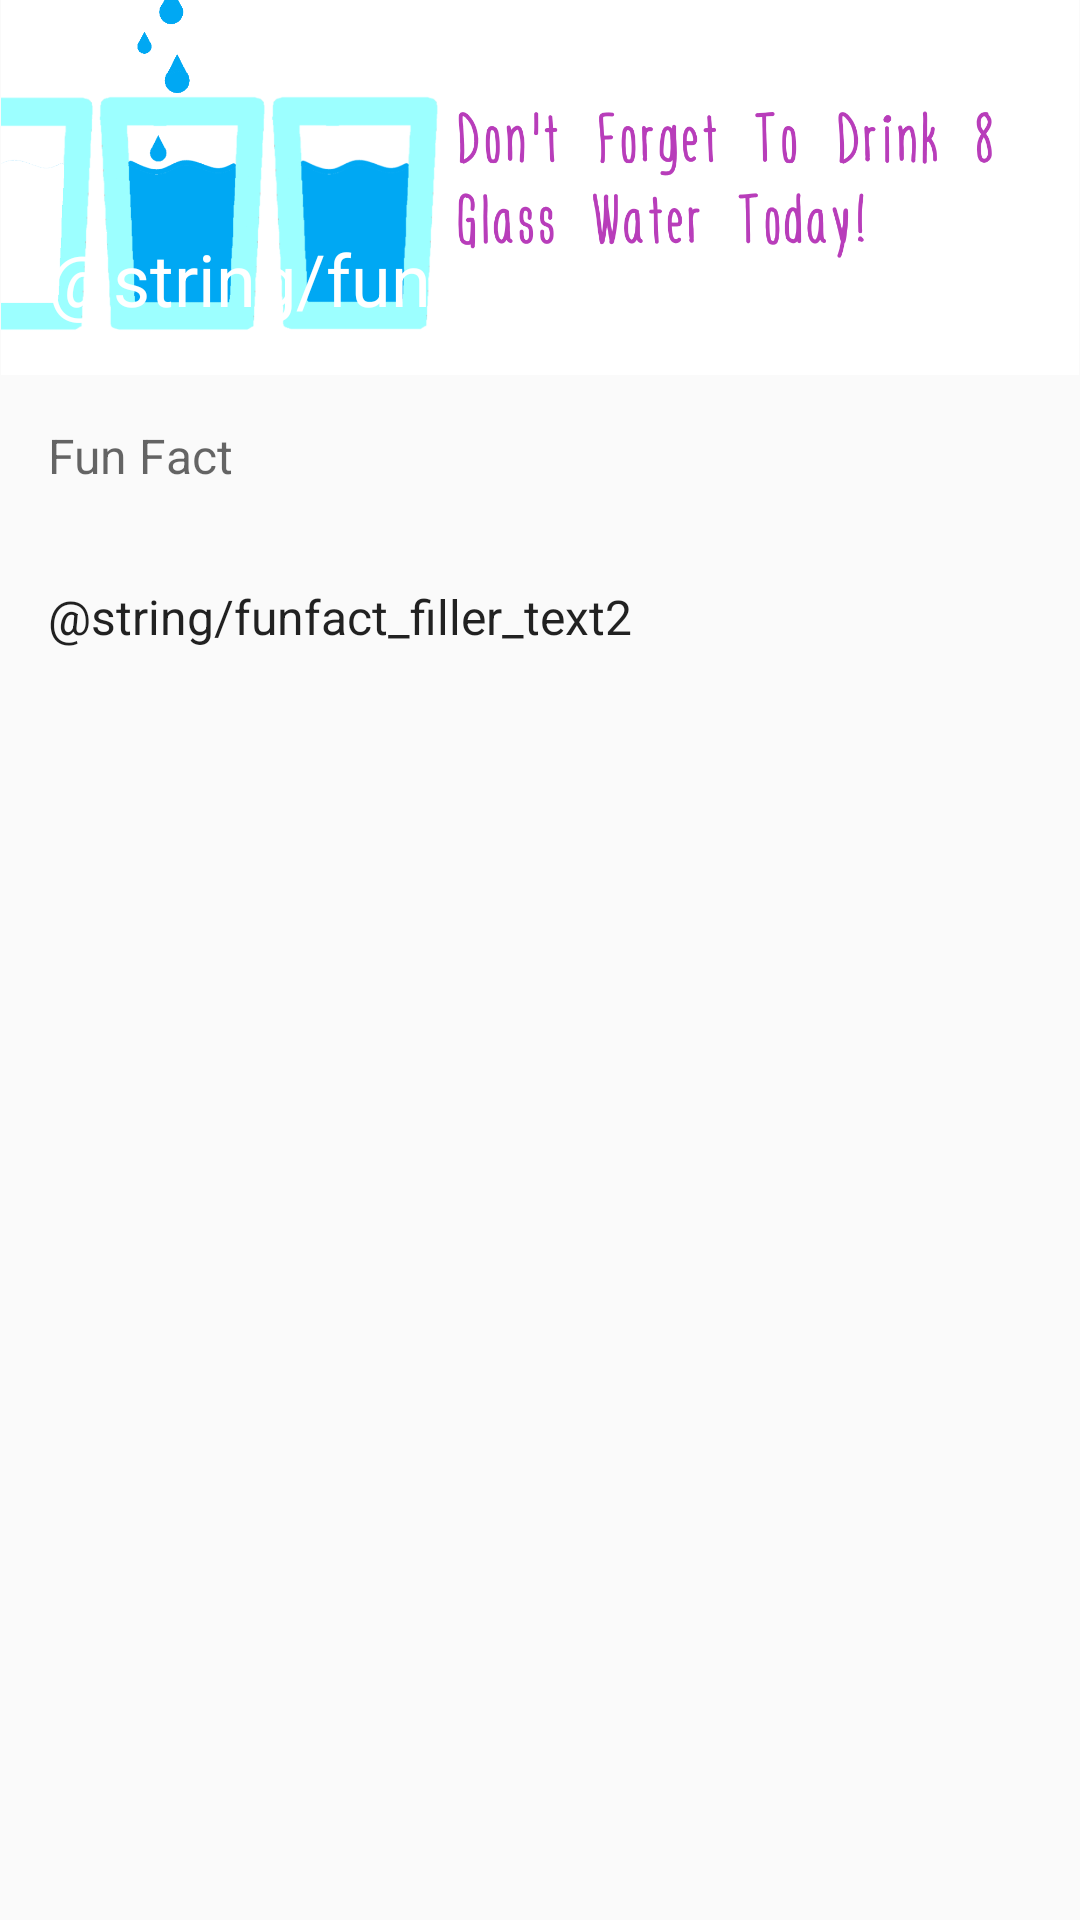

Reconstruct the res/layout file that produces this screen, plus the resources it refers to.
<!-- AndroidManifest.xml: application theme AppTheme -->
<!-- res/layout/activity_ff1.xml -->
<?xml version="1.0" encoding="utf-8"?>
<ScrollView
    xmlns:android="http://schemas.android.com/apk/res/android"
    xmlns:tools="http://schemas.android.com/tools"
    android:layout_width="match_parent"
    android:layout_height="match_parent"
    tools:context="com.example.finalproject.FFActivity1">

    <RelativeLayout
        android:layout_width="match_parent"
        android:layout_height="wrap_content">

        <ImageView
            android:id="@+id/funfactImage"
            android:layout_width="match_parent"
            android:layout_height="wrap_content"
            android:src="@drawable/drink_image"
            android:adjustViewBounds="true" />

        <TextView
            android:id="@+id/titleDetail"
            style="@style/TextAppearance.AppCompat.Headline"
            android:layout_width="wrap_content"
            android:layout_height="wrap_content"
            android:layout_alignBottom="@id/funfactImage"
            android:padding="@dimen/activity_horizontal_margin"
            android:text="@string/funfact_titles2"
            android:theme="@style/ThemeOverlay.AppCompat.Dark"/>
        <TextView
            android:id="@+id/newsTitleDetail"
            style="@style/TextAppearance.AppCompat.Subhead"
            android:layout_width="wrap_content"
            android:layout_height="wrap_content"
            android:layout_below="@id/funfactImage"
            android:padding="@dimen/activity_horizontal_margin"
            android:text="@string/funfact_label"
            android:textColor="?android:textColorSecondary" />
        <TextView
            android:id="@+id/subTitleDetail"
            style="@style/TextAppearance.AppCompat.Subhead"
            android:layout_width="wrap_content"
            android:layout_height="wrap_content"
            android:layout_below="@id/newsTitleDetail"
            android:padding="@dimen/activity_horizontal_margin"
            android:text="@string/funfact_filler_text2" />
    </RelativeLayout>
</ScrollView>
<!-- resources referenced by this layout -->
<resources>
  <dimen name="activity_horizontal_margin">16dp</dimen>
  <!-- drawable drink_image: png bitmap (drawable, 73546 bytes) -->
  <string name="funfact_label">Fun Fact</string>
  <style name="AppTheme" parent="Theme.AppCompat.DayNight.DarkActionBar">
          <item name="colorPrimary">@color/colorPrimary</item>
          <item name="colorPrimaryDark">@color/colorPrimaryDark</item>
          <item name="colorAccent">@color/colorAccent</item>
      </style>
  <!-- not gathered from this repository: default colours our renderer supplied (Android Studio template values) -->
  <color name="colorPrimary">#FF6200EE</color>
  <color name="colorPrimaryDark">#FF3700B3</color>
  <color name="colorAccent">#FF03DAC5</color>
</resources>
